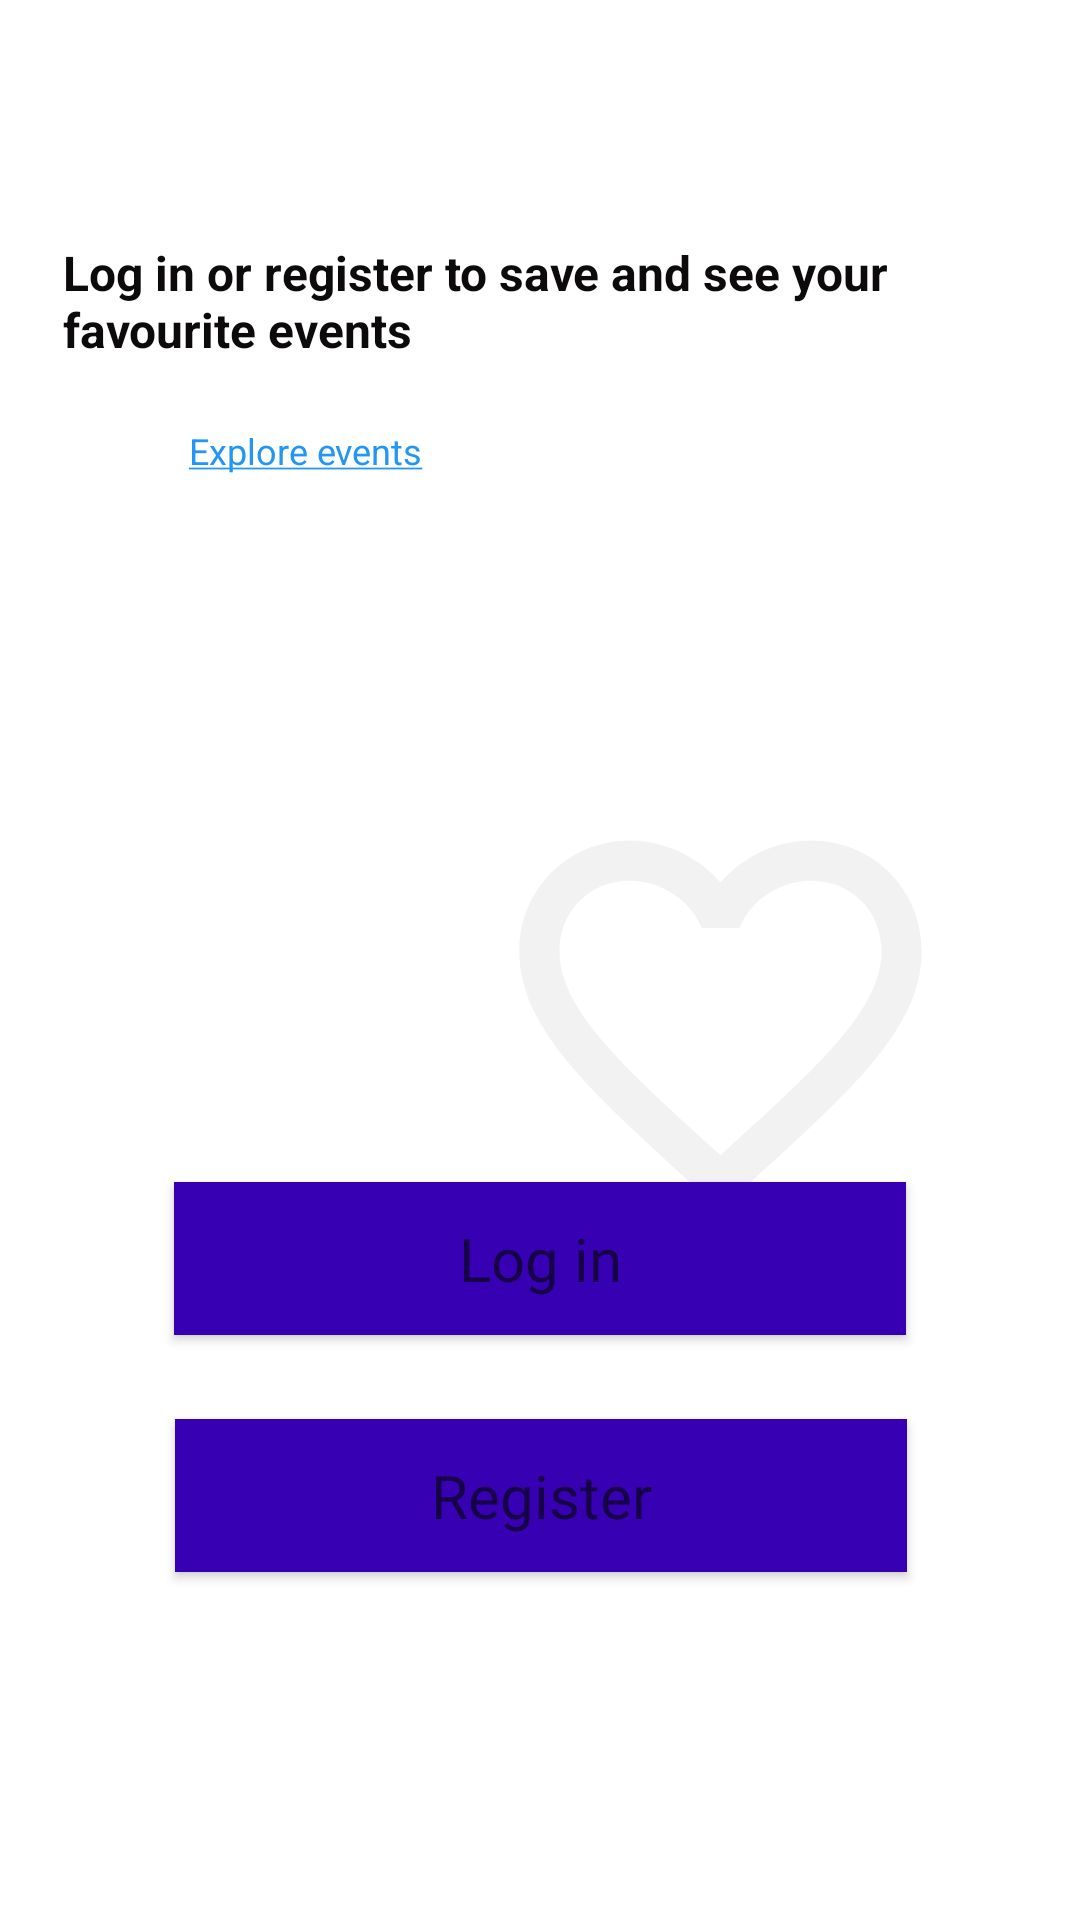

The Android layout XML behind this screen, and the referenced resources:
<!-- AndroidManifest.xml: application theme Theme.EventsrUs -->
<!-- res/layout/fragment_expandedcard_notloggedin.xml -->
<?xml version="1.0" encoding="utf-8"?>
<androidx.constraintlayout.widget.ConstraintLayout xmlns:android="http://schemas.android.com/apk/res/android"
    xmlns:app="http://schemas.android.com/apk/res-auto"
    xmlns:tools="http://schemas.android.com/tools"
    android:layout_width="match_parent"
    android:layout_height="match_parent"
    tools:context=".NotLoggedin">


    <TextView
        android:id="@+id/exNotLoggedInMessage"
        android:layout_width="287dp"
        android:layout_height="42dp"
        android:layout_marginLeft="16dp"
        android:layout_marginTop="80dp"
        android:layout_marginEnd="52dp"
        android:text="@string/NotLoggedin"
        android:textColor="#0C0A0A"
        android:textSize="16sp"
        android:textStyle="bold"
        app:layout_constraintEnd_toEndOf="parent"
        app:layout_constraintLeft_toLeftOf="parent"
        app:layout_constraintLeft_toRightOf="parent"
        app:layout_constraintTop_toTopOf="parent" />

    <Button
        android:id="@+id/exLogIn"
        android:layout_width="244dp"
        android:layout_height="51dp"
        android:layout_marginBottom="28dp"
        android:background="@color/colorPrimaryDark"
        android:text="@string/log_in"
        android:textAppearance="@style/TextAppearance.AppCompat.Medium"
        android:textSize="20sp"
        android:textStyle="normal"
        app:layout_constraintBottom_toTopOf="@+id/exRegister"
        app:layout_constraintEnd_toEndOf="parent"
        app:layout_constraintStart_toStartOf="parent" />

    <Button
        android:id="@+id/exRegister"
        android:layout_width="244dp"
        android:layout_height="51dp"
        android:layout_marginStart="16dp"
        android:layout_marginEnd="16dp"
        android:layout_marginBottom="116dp"
        android:background="@color/colorPrimaryDark"
        android:text="@string/register"
        android:textAppearance="@style/TextAppearance.AppCompat.Medium"
        android:textSize="20sp"
        android:textStyle="normal"
        app:cornerRadius="16dp"
        app:layout_constraintBottom_toBottomOf="parent"
        app:layout_constraintEnd_toEndOf="parent"
        app:layout_constraintHorizontal_bias="0.503"
        app:layout_constraintStart_toStartOf="parent" />

    <TextView
        android:id="@+id/exExploreEvents"
        android:layout_width="wrap_content"
        android:layout_height="wrap_content"
        android:layout_marginStart="8dp"
        android:layout_marginTop="20dp"
        android:text="@string/explore_events"
        android:textColor="#2196F3"
        android:textSize="12sp"
        app:layout_constraintEnd_toEndOf="parent"
        app:layout_constraintHorizontal_bias="0.201"
        app:layout_constraintStart_toStartOf="parent"
        app:layout_constraintTop_toBottomOf="@+id/exNotLoggedInMessage" />

    <ImageView
        android:id="@+id/exImage"
        android:layout_width="201dp"
        android:layout_height="161dp"
        android:layout_marginTop="260dp"
        android:alpha="0.4"
        android:src="@drawable/ic_baseline_favorite_border_24"
        app:layout_constraintEnd_toEndOf="parent"
        app:layout_constraintHorizontal_bias="0.879"
        app:layout_constraintStart_toStartOf="parent"
        app:layout_constraintTop_toTopOf="parent" />


</androidx.constraintlayout.widget.ConstraintLayout>
<!-- resources referenced by this layout -->
<resources>
  <!-- drawable ic_baseline_favorite_border_24 (drawable) -->
  <vector android:height="24dp" android:tint="#DFDFDF"
      android:viewportHeight="24" android:viewportWidth="24"
      android:width="24dp" xmlns:android="http://schemas.android.com/apk/res/android">
      <path android:fillColor="@android:color/white" android:pathData="M16.5,3c-1.74,0 -3.41,0.81 -4.5,2.09C10.91,3.81 9.24,3 7.5,3 4.42,3 2,5.42 2,8.5c0,3.78 3.4,6.86 8.55,11.54L12,21.35l1.45,-1.32C18.6,15.36 22,12.28 22,8.5 22,5.42 19.58,3 16.5,3zM12.1,18.55l-0.1,0.1 -0.1,-0.1C7.14,14.24 4,11.39 4,8.5 4,6.5 5.5,5 7.5,5c1.54,0 3.04,0.99 3.57,2.36h1.87C13.46,5.99 14.96,5 16.5,5c2,0 3.5,1.5 3.5,3.5 0,2.89 -3.14,5.74 -7.9,10.05z"/>
  </vector>
  <string name="NotLoggedin"> Log in or register to  save and see your favourite events</string>
  <string name="explore_events"> <u>Explore events</u> </string>
  <string name="log_in">Log in</string>
  <string name="register">Register</string>
  <style name="Theme.EventsrUs" parent="Theme.MaterialComponents.DayNight.DarkActionBar">
          
          <item name="colorPrimary">@color/colorPrimaryDark</item>
          <item name="colorPrimaryVariant">@color/colorPrimaryDark</item>
          <item name="colorOnPrimary">@color/white</item>
          
          <item name="colorSecondary">@color/teal_200</item>
          <item name="colorSecondaryVariant">@color/teal_700</item>
          <item name="colorOnSecondary">@color/black</item>
          
          <item name="android:statusBarColor" tools:targetApi="l">?attr/colorPrimaryVariant</item>
          
          <item name="actionBarSize">60dp</item>
  
      </style>
  <!-- not gathered from this repository: default colours our renderer supplied (Android Studio template values) -->
  <color name="teal_200">#FF03DAC5</color>
  <color name="teal_700">#FF018786</color>
  <color name="black">#FF000000</color>
  <color name="white">#FFFFFFFF</color>
  <color name="colorPrimaryDark">#FF3700B3</color>
</resources>
